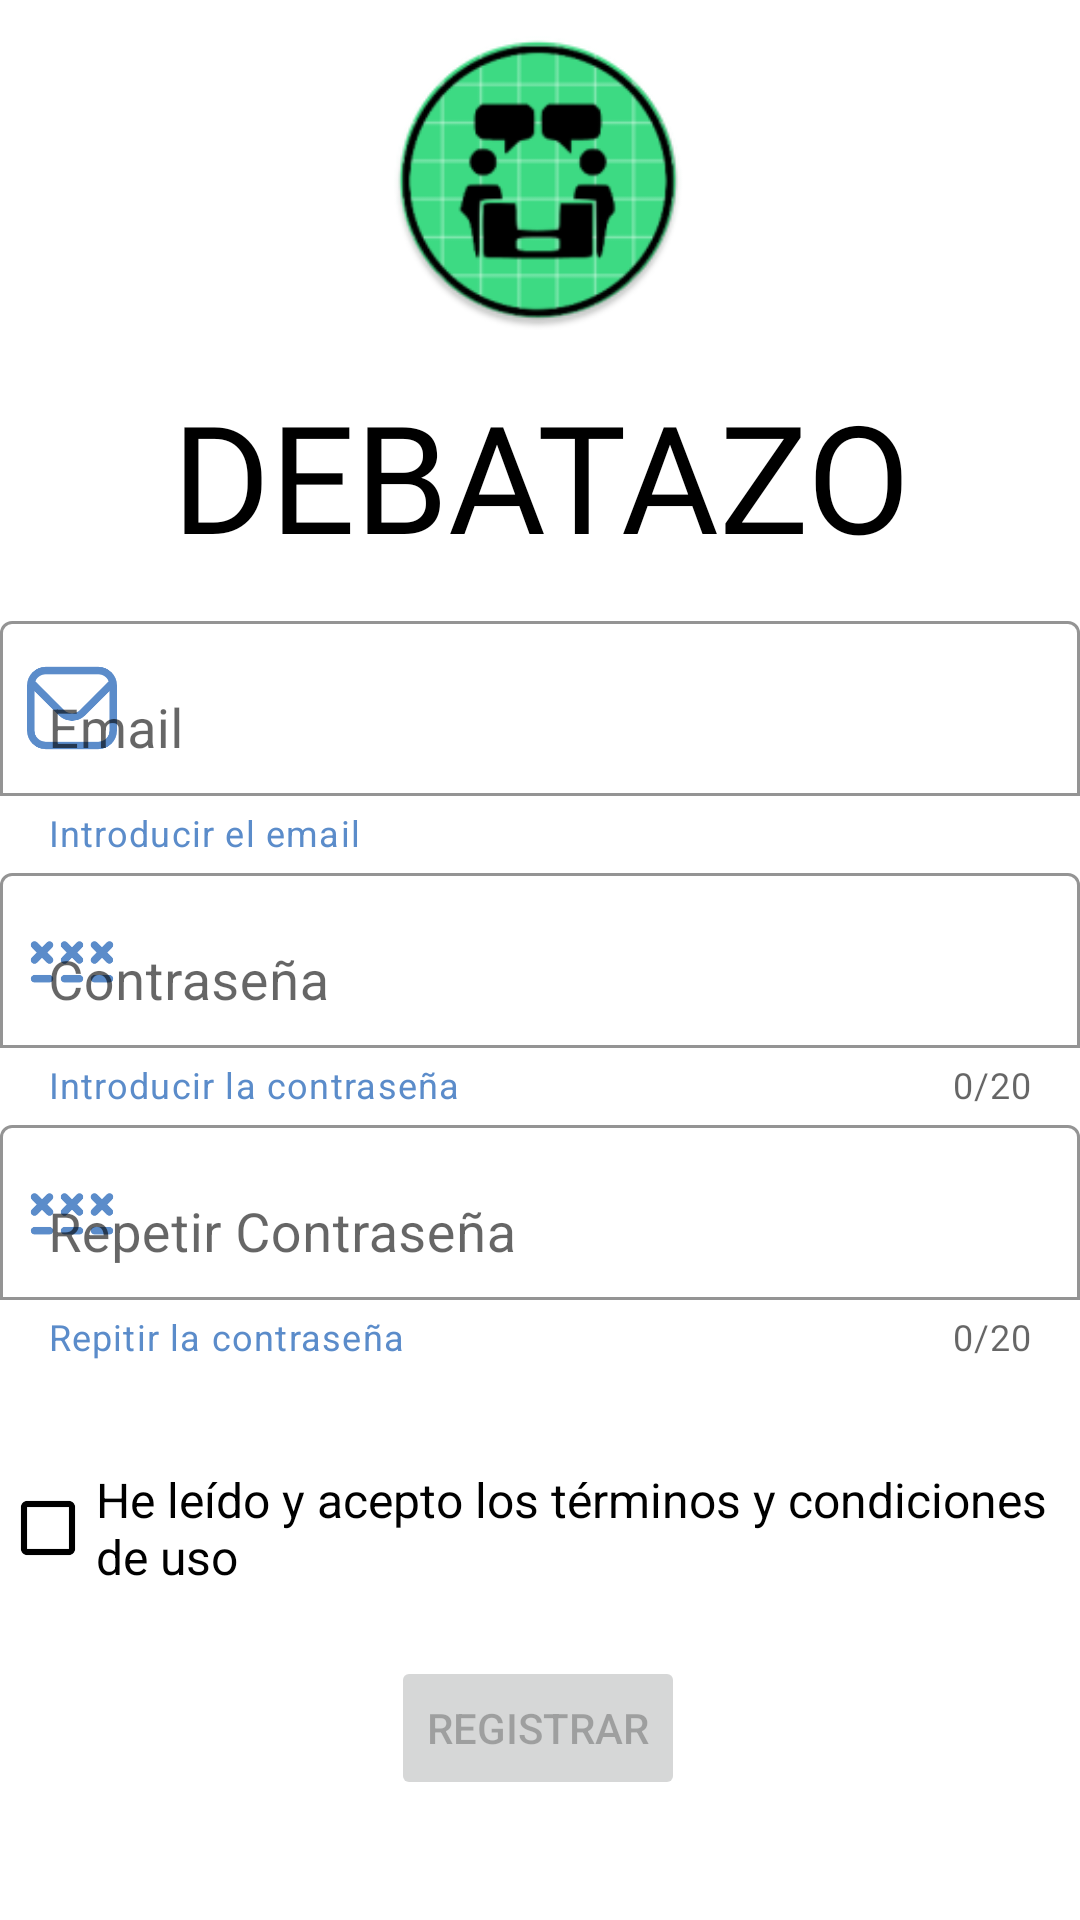

Android layout source for this screen:
<!-- AndroidManifest.xml: application theme Theme.DebatezoDemo -->
<!-- res/layout/actividad_registrar.xml -->
<?xml version="1.0" encoding="utf-8"?>
<androidx.constraintlayout.widget.ConstraintLayout xmlns:android="http://schemas.android.com/apk/res/android"
    xmlns:app="http://schemas.android.com/apk/res-auto"
    xmlns:tools="http://schemas.android.com/tools"
    android:layout_width="match_parent"
    android:layout_height="match_parent"
    android:paddingLeft="@dimen/activity_horizontal_margin"
    android:paddingTop="@dimen/activity_vertical_margin"
    android:paddingRight="@dimen/activity_horizontal_margin"
    android:paddingBottom="@dimen/activity_vertical_margin"
    tools:context=".usuario.registrar.ActividadRegistrar">

    <ImageView
        android:id="@+id/actividadR_imageV_logoAplicacion"
        android:layout_width="100dp"
        android:layout_height="100dp"
        android:layout_marginTop="10dp"
        android:layout_weight="1"
        android:src="@mipmap/aplicacion_logo_round"
        app:layout_constraintEnd_toEndOf="parent"
        app:layout_constraintHorizontal_bias="0.498"
        app:layout_constraintStart_toStartOf="parent"
        app:layout_constraintTop_toTopOf="parent" />

    <TextView
        android:id="@+id/actividadR_textV_nombreAplicacion"
        android:layout_width="wrap_content"
        android:layout_height="wrap_content"
        android:layout_gravity="center"
        android:layout_marginTop="10dp"
        android:layout_weight="1"
        android:fontFamily="@font/designer"
        android:paddingTop="5dp"
        android:text="DEBATAZO"
        android:textColor="@color/black"
        android:textSize="50dp"
        app:layout_constraintEnd_toEndOf="@+id/actividadR_imageV_logoAplicacion"
        app:layout_constraintHorizontal_bias="0.495"
        app:layout_constraintStart_toStartOf="@+id/actividadR_imageV_logoAplicacion"
        app:layout_constraintTop_toBottomOf="@+id/actividadR_imageV_logoAplicacion" />


    <com.google.android.material.textfield.TextInputLayout
        android:id="@+id/actividadR_textIL_email"
        android:layout_width="match_parent"
        android:layout_height="wrap_content"
        android:layout_marginTop="10dp"
        android:hint="Email"
        app:boxBackgroundColor="@color/white"

        app:boxBackgroundMode="outline"
        app:endIconTint="@color/azul_marino"

        app:helperText="Introducir el email"
        app:helperTextEnabled="true"

        app:helperTextTextColor="@color/azul_marino"
        app:layout_constraintEnd_toEndOf="parent"
        app:layout_constraintHorizontal_bias="1.0"
        app:layout_constraintStart_toStartOf="parent"
        app:layout_constraintTop_toBottomOf="@+id/actividadR_textV_nombreAplicacion"
        app:startIconDrawable="@drawable/email"
        app:startIconTint="@color/azul_marino">

        <com.google.android.material.textfield.TextInputEditText
            android:layout_width="match_parent"
            android:layout_height="match_parent"
            android:inputType="textEmailAddress"
            android:textSize="18dp" />

    </com.google.android.material.textfield.TextInputLayout>

    <com.google.android.material.textfield.TextInputLayout
        android:id="@+id/actividadR_textIL_contrasenia"
        android:layout_width="match_parent"
        android:layout_height="wrap_content"
        android:hint="Contraseña"
        app:boxBackgroundColor="@color/white"

        app:boxBackgroundMode="outline"
        app:counterEnabled="true"

        app:counterMaxLength="20"
        app:endIconTint="@color/azul_marino"

        app:errorTextColor="@color/red"
        app:errorEnabled="true"

        app:helperText="Introducir la contraseña"
        app:helperTextEnabled="true"
        app:helperTextTextColor="@color/azul_marino"

        app:layout_constraintEnd_toEndOf="parent"
        app:layout_constraintHorizontal_bias="0.842"
        app:layout_constraintStart_toStartOf="parent"
        app:layout_constraintTop_toBottomOf="@+id/actividadR_textIL_email"
        app:startIconDrawable="@drawable/contrasenia"
        app:startIconTint="@color/azul_marino"
        tools:ignore="MissingConstraints">
        <com.google.android.material.textfield.TextInputEditText
            android:layout_width="match_parent"
            android:layout_height="match_parent"
            android:inputType="textVisiblePassword"
            android:textSize="18dp" />

    </com.google.android.material.textfield.TextInputLayout>

    <com.google.android.material.textfield.TextInputLayout
        android:id="@+id/actividadR_textIL_repetirContrasenia"
        android:layout_width="match_parent"
        android:layout_height="wrap_content"
        android:hint="Repetir Contraseña"

        app:boxBackgroundColor="@color/white"
        app:boxBackgroundMode="outline"
        app:counterEnabled="true"
        app:counterMaxLength="20"

        app:endIconTint="@color/azul_marino"
        app:errorTextColor="@color/red"
        app:errorEnabled="true"
        app:helperText="Repitir la contraseña"
        app:helperTextEnabled="true"

        app:helperTextTextColor="@color/azul_marino"
        app:layout_constraintEnd_toEndOf="parent"
        app:layout_constraintHorizontal_bias="0.526"
        app:layout_constraintStart_toStartOf="parent"
        app:layout_constraintTop_toBottomOf="@+id/actividadR_textIL_contrasenia"
        app:startIconDrawable="@drawable/contrasenia"
        app:startIconTint="@color/azul_marino">

        <com.google.android.material.textfield.TextInputEditText
            android:layout_width="match_parent"
            android:layout_height="match_parent"
            android:inputType="textVisiblePassword"
            android:textSize="18dp" />

    </com.google.android.material.textfield.TextInputLayout>

    <TextView
        android:id="@+id/actividadR_textV_mensajeError"
        android:layout_width="wrap_content"
        android:layout_height="wrap_content"
        android:textColor="@color/red"
        android:textSize="16dp"
        app:layout_constraintEnd_toEndOf="@+id/actividadR_textIL_repetirContrasenia"
        app:layout_constraintStart_toStartOf="@+id/actividadR_textIL_repetirContrasenia"
        app:layout_constraintTop_toBottomOf="@+id/actividadR_textIL_repetirContrasenia" />
    <CheckBox
        android:id="@+id/actividadR_checkB_terminosYCondiciones"
        android:layout_width="match_parent"
        android:layout_height="wrap_content"
        android:layout_marginTop="10dp"
        android:layout_weight="1"
        android:buttonTint="#000000"
        android:text="He leído y acepto los términos y condiciones de uso"
        android:textSize="16sp"
        app:layout_constraintTop_toBottomOf="@+id/actividadR_textV_mensajeError"
        tools:layout_editor_absoluteX="0dp" />

    <Button
        android:id="@+id/actividadR_button_registrar"
        android:layout_width="wrap_content"
        android:layout_height="wrap_content"
        android:layout_gravity="center"
        android:layout_marginBottom="40dp"
        android:enabled="false"
        android:text="Registrar"
        app:layout_constraintBottom_toBottomOf="parent"
        app:layout_constraintEnd_toEndOf="parent"
        app:layout_constraintHorizontal_bias="0.498"
        app:layout_constraintStart_toStartOf="parent" />

    <ProgressBar
        android:id="@+id/actividadR_progressB_cargando"
        style="?android:attr/progressBarStyle"
        android:layout_width="100dp"
        android:layout_height="100dp"
        android:indeterminateTint="@color/azul_marino"
        android:visibility="gone"
        app:layout_constraintBottom_toBottomOf="parent"
        app:layout_constraintEnd_toEndOf="parent"
        app:layout_constraintStart_toStartOf="parent"
        app:layout_constraintTop_toTopOf="parent" />

</androidx.constraintlayout.widget.ConstraintLayout>
<!-- resources referenced by this layout -->
<resources>
  <color name="azul_marino">#5B8CCA</color>
  <color name="black">#FF000000</color>
  <color name="red">#FF0000</color>
  <color name="white">#FFFFFFFF</color>
  <!-- drawable contrasenia (drawable) -->
  <vector xmlns:android="http://schemas.android.com/apk/res/android"
      android:width="30dp"
      android:height="30dp"
      android:viewportWidth="24"
      android:viewportHeight="24">
    <path
        android:fillColor="#FF000000"
        android:pathData="m15,17a1,1 0,0 1,-1 1h-4a1,1 0,0 1,0 -2h4a1,1 0,0 1,1 1zM14.707,7.293a1,1 0,0 0,-1.414 0l-1.293,1.293 -1.293,-1.293a1,1 0,1 0,-1.414 1.414l1.293,1.293 -1.293,1.293a1,1 0,1 0,1.414 1.414l1.293,-1.293 1.293,1.293a1,1 0,0 0,1.414 -1.414l-1.293,-1.293 1.293,-1.293a1,1 0,0 0,0 -1.414zM22,16h-4a1,1 0,0 0,0 2h4a1,1 0,0 0,0 -2zM21.414,10 L22.707,8.707a1,1 0,1 0,-1.414 -1.414l-1.293,1.293 -1.293,-1.293a1,1 0,1 0,-1.414 1.414l1.293,1.293 -1.293,1.293a1,1 0,1 0,1.414 1.414l1.293,-1.293 1.293,1.293a1,1 0,0 0,1.414 -1.414zM6,16h-4a1,1 0,0 0,0 2h4a1,1 0,0 0,0 -2zM6.707,7.293a1,1 0,0 0,-1.414 0l-1.293,1.293 -1.293,-1.293a1,1 0,1 0,-1.414 1.414l1.293,1.293 -1.293,1.293a1,1 0,1 0,1.414 1.414l1.293,-1.293 1.293,1.293a1,1 0,1 0,1.414 -1.414l-1.293,-1.293 1.293,-1.293a1,1 0,0 0,0 -1.414z"/>
  </vector>
  <!-- drawable email (drawable) -->
  <vector xmlns:android="http://schemas.android.com/apk/res/android"
      android:width="30dp"
      android:height="30dp"
      android:viewportWidth="24"
      android:viewportHeight="24">
    <path
        android:fillColor="#FF000000"
        android:pathData="M19,1H5A5.006,5.006 0,0 0,0 6V18a5.006,5.006 0,0 0,5 5H19a5.006,5.006 0,0 0,5 -5V6A5.006,5.006 0,0 0,19 1ZM5,3H19a3,3 0,0 1,2.78 1.887l-7.658,7.659a3.007,3.007 0,0 1,-4.244 0L2.22,4.887A3,3 0,0 1,5 3ZM19,21H5a3,3 0,0 1,-3 -3V7.5L8.464,13.96a5.007,5.007 0,0 0,7.072 0L22,7.5V18A3,3 0,0 1,19 21Z"/>
  </vector>
  <!-- mipmap aplicacion_logo_round: webp bitmap (mipmap-hdpi, 4726 bytes) -->
  <style name="Theme.DebatezoDemo" parent="Theme.MaterialComponents.DayNight.NoActionBar">
          
          <item name="colorPrimary">@color/black</item>
          <item name="colorPrimaryVariant">@color/black</item>
          <item name="colorOnPrimary">@color/white</item>
          
          <item name="colorSecondary">@color/white</item>
          <item name="colorSecondaryVariant">@color/teal_700</item>
          <item name="colorOnSecondary">@color/black</item>
          
          <item name="android:statusBarColor">?attr/colorSecondary</item>
          <item name="android:windowLightStatusBar">true</item>
          <item name="colorAccent">@color/black</item>
      </style>
  <color name="teal_700">#FF018786</color>
</resources>
